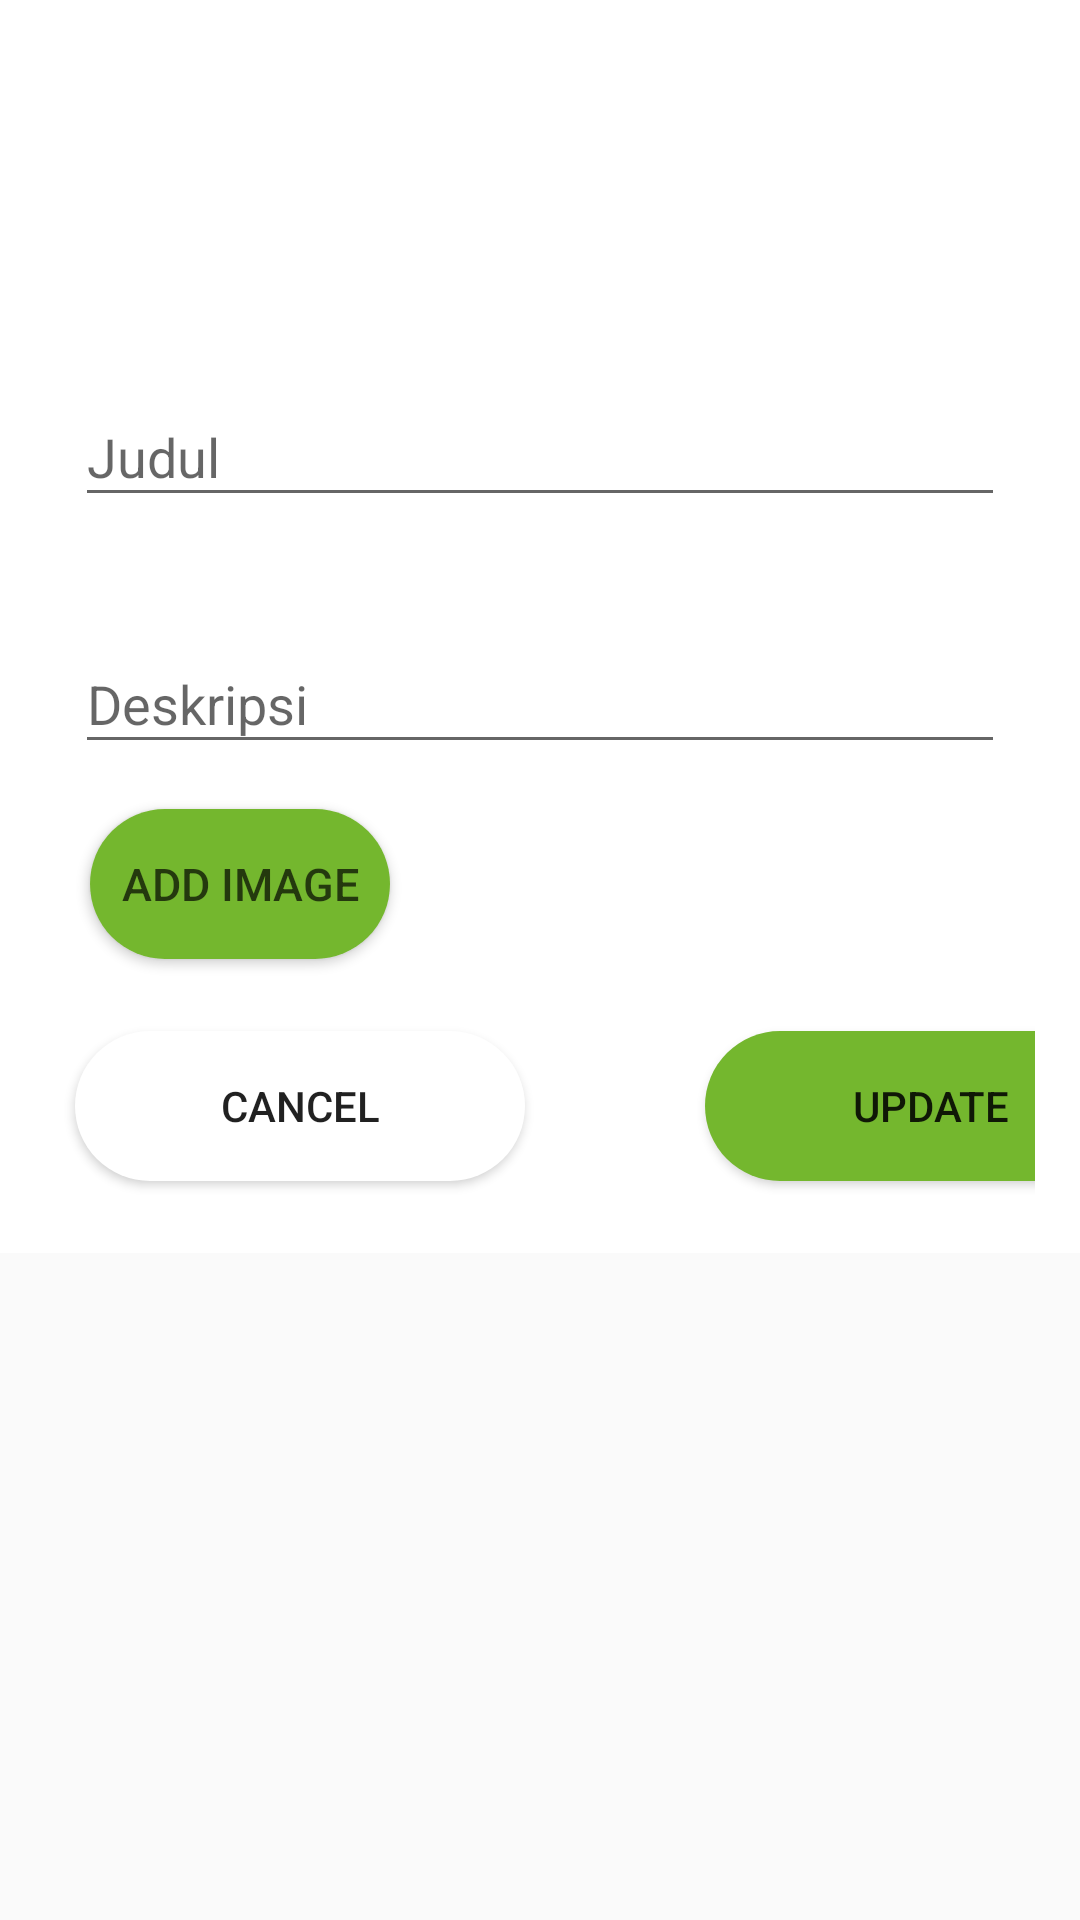

The Android layout XML behind this screen, and the referenced resources:
<!-- AndroidManifest.xml: application theme AppTheme.NoActionBar -->
<!-- res/layout/activity_edit_news.xml -->
<?xml version="1.0" encoding="utf-8"?>
<LinearLayout xmlns:android="http://schemas.android.com/apk/res/android"
    xmlns:app="http://schemas.android.com/apk/res-auto"
    xmlns:tools="http://schemas.android.com/tools"
    android:layout_width="match_parent"
    android:layout_height="match_parent"
    tools:context=".EditNewsActivity">
    <ScrollView
        android:layout_width="match_parent"
        android:layout_height="match_parent">

        <RelativeLayout
            android:layout_width="match_parent"
            android:layout_height="match_parent"
            android:background="@color/colorPrimaryDark">

            <LinearLayout
                android:layout_width="match_parent"
                android:layout_height="wrap_content"
                android:layout_marginLeft="15dp"
                android:layout_marginTop="100dp"
                android:layout_marginRight="15dp"
                android:background="@color/colorPrimaryDark"
                android:orientation="vertical">

                <android.support.design.widget.TextInputLayout
                    android:layout_width="match_parent"
                    android:layout_height="wrap_content"
                    android:focusable="true"
                    android:focusableInTouchMode="true"
                    android:paddingTop="20dp"
                    android:paddingBottom="10dp"
                    android:text="Judul">

                    <EditText
                        android:id="@+id/edit_news_judul"
                        android:layout_width="match_parent"
                        android:layout_height="wrap_content"
                        android:layout_marginLeft="10dp"
                        android:layout_marginRight="10dp"
                        android:ems="18"
                        android:hint="Judul"
                        android:inputType="textMultiLine"
                        android:textColor="@color/gray_darker"
                        android:textSize="18sp" />

                </android.support.design.widget.TextInputLayout>

                <android.support.design.widget.TextInputLayout
                    android:layout_width="match_parent"
                    android:layout_height="wrap_content"
                    android:focusable="true"
                    android:focusableInTouchMode="true"
                    android:inputType="textMultiLine"
                    android:paddingTop="20dp"
                    android:paddingBottom="10dp"
                    android:text="Deskripsi">

                    <EditText
                        android:id="@+id/edit_news_deskripsi"
                        android:layout_width="match_parent"
                        android:layout_height="wrap_content"
                        android:layout_marginLeft="10dp"
                        android:layout_marginRight="10dp"
                        android:ems="18"
                        android:hint="Deskripsi"
                        android:textColor="@color/gray_darker"
                        android:inputType="text"
                        android:textSize="18sp" />

                </android.support.design.widget.TextInputLayout>











                <Button
                    android:id="@+id/edit_news_btnaddimage"
                    android:layout_width="100dp"
                    android:layout_height="50dp"
                    android:layout_centerInParent="true"
                    android:layout_marginLeft="15dp"
                    android:layout_marginTop="5dp"
                    android:background="@drawable/button_rounded_green"
                    android:text="Add Image"
                    android:textColor="@color/black_transparent"
                    android:textSize="15dp" />

                <LinearLayout
                    android:layout_width="wrap_content"
                    android:layout_height="wrap_content">

                    <Button
                        android:id="@+id/edit_news_cancel"
                        android:layout_width="150dp"
                        android:layout_height="50dp"
                        android:layout_above="@id/create_produk_harga"
                        android:layout_centerInParent="true"
                        android:layout_marginTop="24sp"
                        android:background="@drawable/button_rounded_white"
                        android:layout_marginLeft="10dp"
                        android:layout_marginRight="10dp"
                        android:layout_marginBottom="24sp"
                        android:text="Cancel" />

                    <Button
                        android:id="@+id/edit_news_update"
                        android:layout_width="150dp"
                        android:layout_height="50dp"
                        android:layout_marginLeft="50dp"
                        android:background="@drawable/button_rounded_green"
                        android:layout_marginRight="10dp"
                        android:layout_marginTop="24sp"
                        android:layout_marginBottom="24sp"
                        android:text="Update" />

                </LinearLayout>


            </LinearLayout>

        </RelativeLayout>


    </ScrollView>


</LinearLayout>
<!-- resources referenced by this layout -->
<resources>
  <color name="black_transparent">#AF000000</color>
  <color name="colorPrimaryDark">#FFFFFF</color>
  <color name="gray_darker">#A9A9A9</color>
  <!-- drawable button_rounded_green (drawable) -->
  <shape xmlns:android="http://schemas.android.com/apk/res/android" android:shape="rectangle">
      <stroke android:width="0dp" android:color="#FF404040" />
      <corners android:radius="40dp" />
      <solid android:color="#74b72e"/>
  </shape>
  <!-- drawable button_rounded_white (drawable) -->
  <shape xmlns:android="http://schemas.android.com/apk/res/android" android:shape="rectangle">
      <stroke android:width="0dp" android:color="#FF404040" />
      <corners android:radius="40dp" />
      <solid android:color="#fff"/>
  </shape>
  <style name="AppTheme.NoActionBar">
          <item name="android:windowLightStatusBar">true</item>
          <item name="windowActionBar">false</item>
          <item name="windowNoTitle">true</item>
      </style>
</resources>
